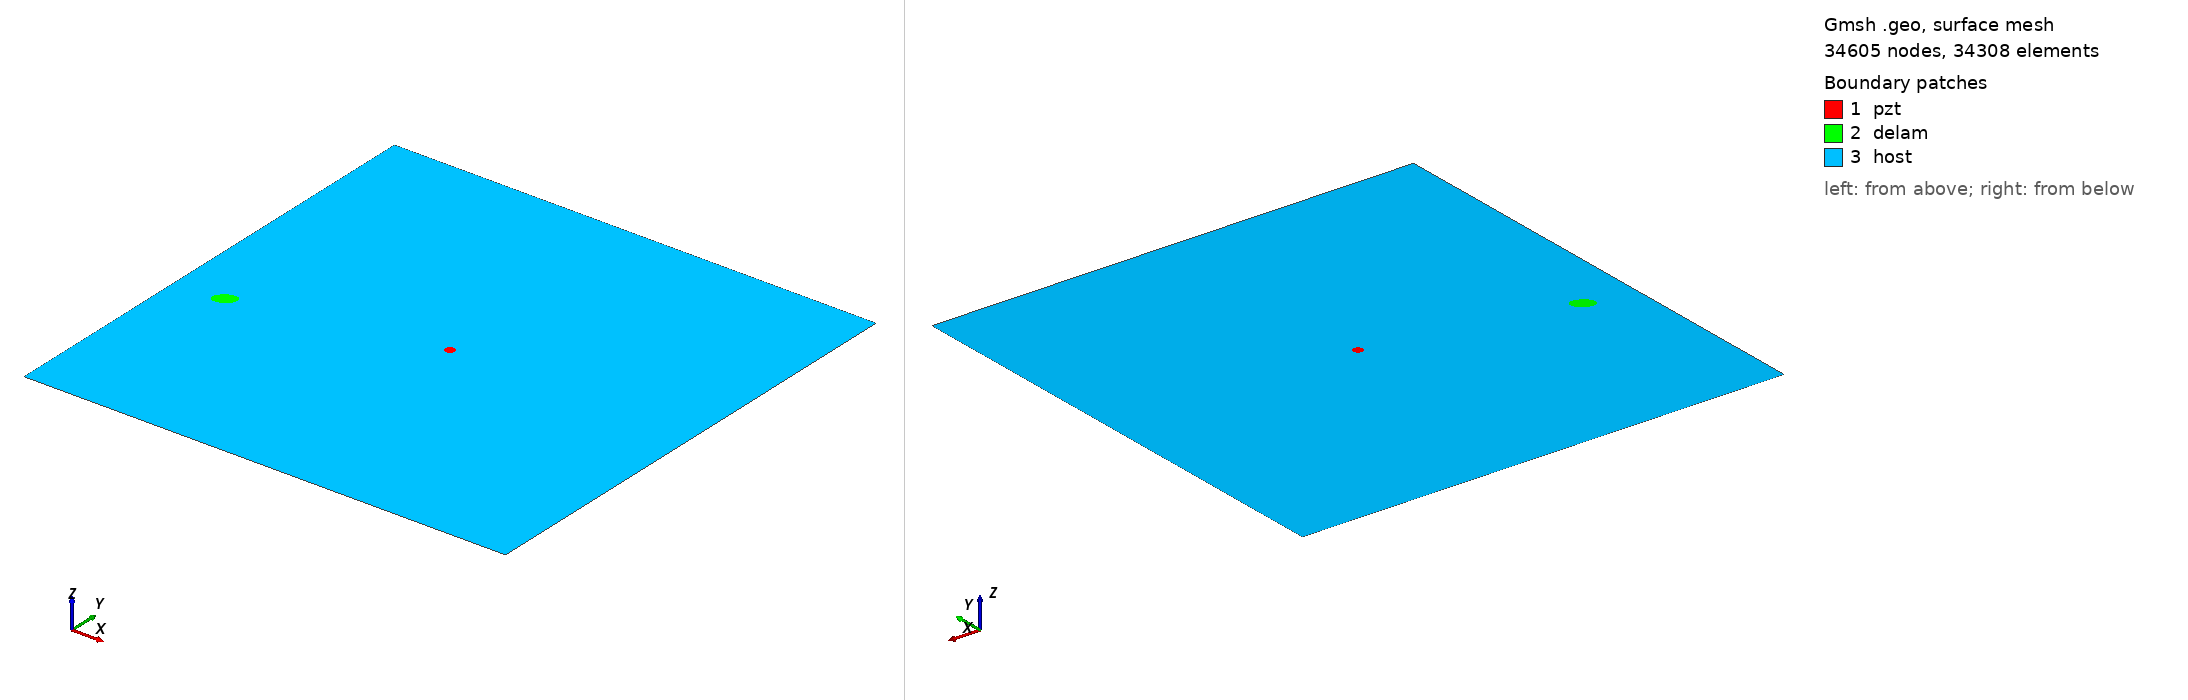

Gmsh geometry script, surface-meshed: 34605 nodes, 34308 surface elements. Boundary patches (legend numbers): 1 pzt, 2 delam, 3 host. Left view from above one corner, right view from below the opposite corner. Legend entries are the model's physical surfaces. The drawing asked Gmsh for element sizes between 1% and 20% of the model's largest extent; the script's own settings can give other sizes.

=== m1_rand_single_delam_254.geo (drawn) ===
SetFactory("OpenCASCADE");
L=0.500000; 
W=0.500000; 
a=0.011961; 
b=0.007459; 
x=0.049678; 
y=0.206737; 
alpha=0.188584 *Pi; 
r=0.005000; 
xpzt=0.250000; 
ypzt=0.250000; 
//+
Point(1) = {0, 0, 0, 1.0};
//+
Point(2) = {L, 0, 0, 1.0};
//+
Point(3) = {L, W, 0, 1.0};
//+
Point(4) = {0, W, 0, 1.0};
//+
Line(1) = {1, 2};
//+
Line(2) = {2, 3};
//+
Line(3) = {3, 4};
//+
Line(4) = {4, 1};
//+
Circle(5) = {xpzt, ypzt, -0, r, 0, 2*Pi};
//+
Ellipse(6) = {x, y, -0, a, b, 0, 2*Pi};
//+
Rotate {{0, 0, 1}, {x, y, 0}, alpha} {
  Curve{6}; 
}
//+
Curve Loop(1) = {4, 1, 2, 3};
//+
Curve Loop(2) = {6};
//+
Curve Loop(3) = {5};
//+
Curve Loop(4) = {6};
//+
Curve Loop(5) = {5};
//+
Plane Surface(1) = {5};
//+
Plane Surface(2) = {4};
//+
Plane Surface(3) = {1, 2, 3};
//+
Point(9) = {xpzt, ypzt, 0, 1.0};
//+
Point{9} In Surface {1};// mesh node at centre of pzt
//+
Physical Surface("pzt") = {1};
//+
Physical Surface("delam") = {2};
//+
Physical Surface("host") = {3};

Mesh.Algorithm = 6; // Frontal
Mesh.CharacteristicLengthFactor = 0.068000;
Mesh.CharacteristicLengthMin = 0.001000;
Mesh.CharacteristicLengthMax = 0.200000;
Mesh.RecombineAll = 1; // Apply recombination algorithm
Mesh.SubdivisionAlgorithm = 1; // 1: all quadrangles
Mesh.Smoothing = 1;
